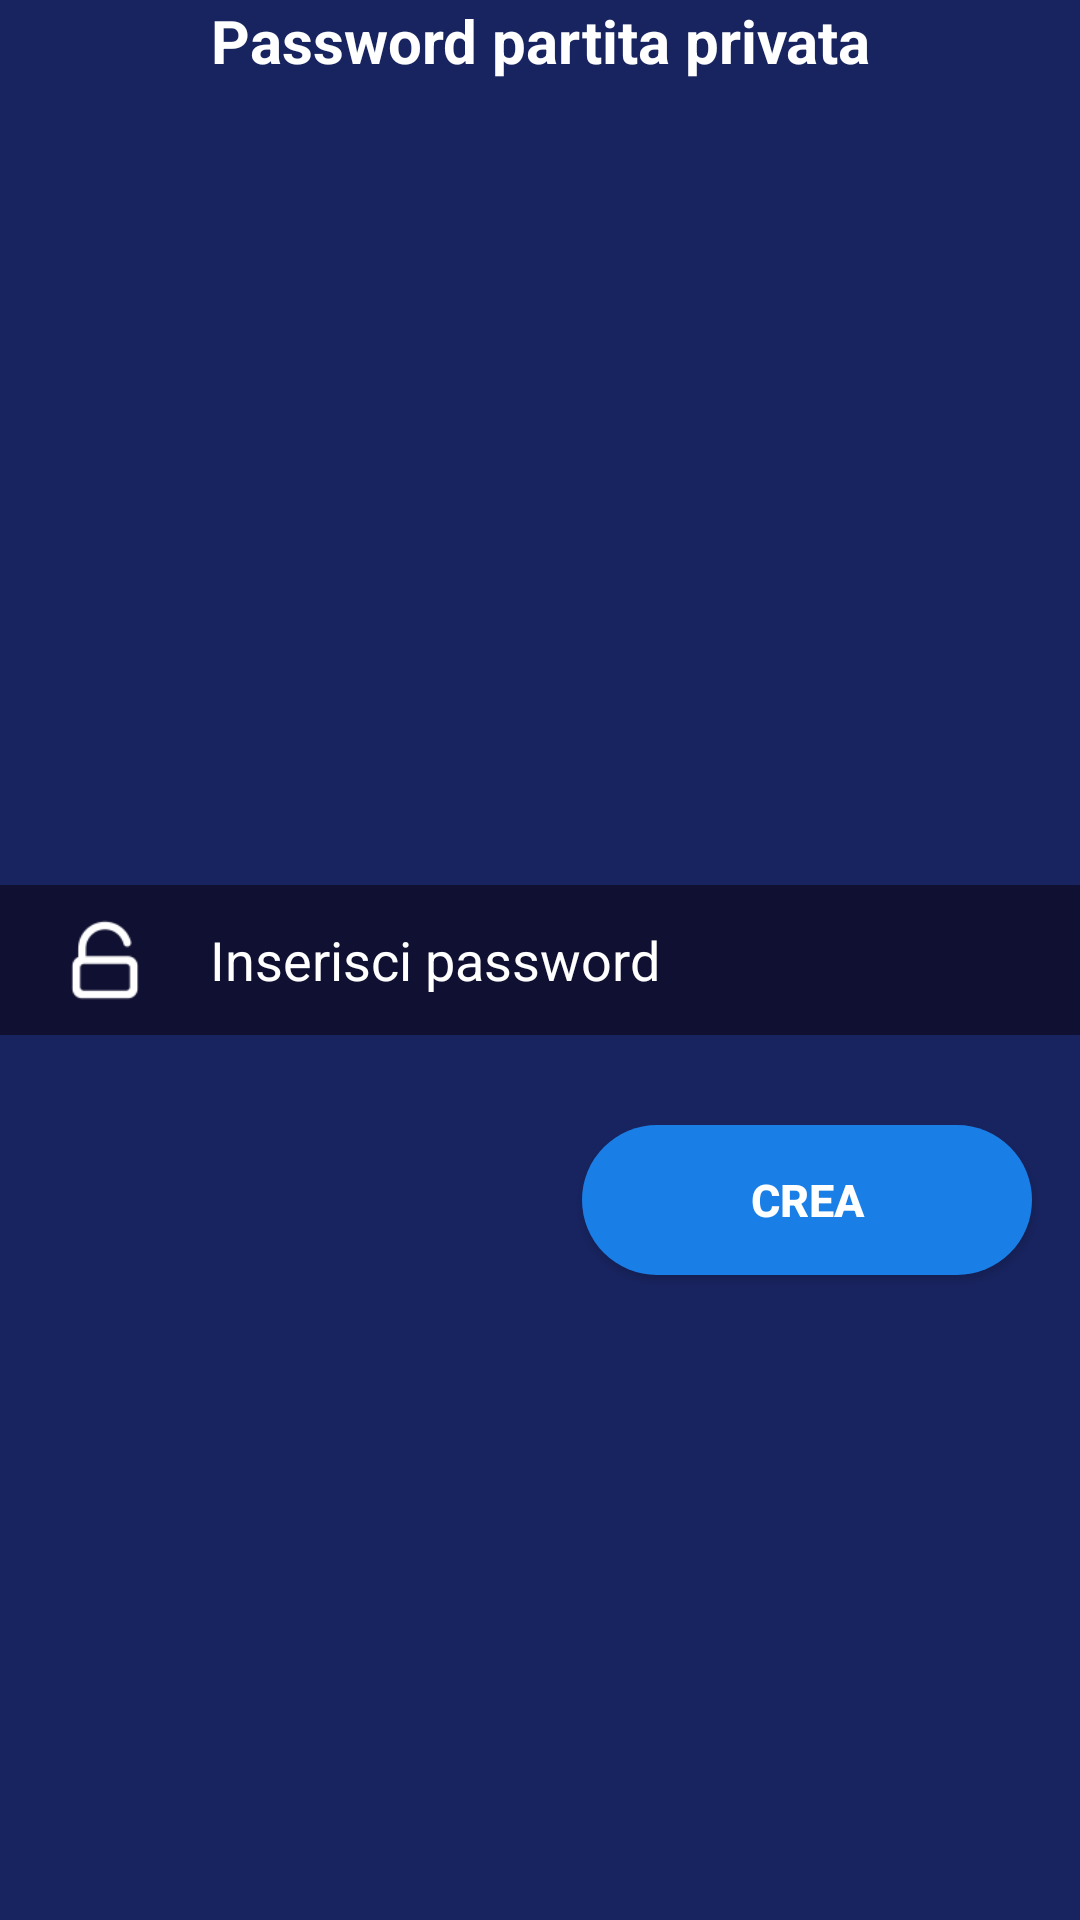

This screen was rendered from an Android layout file. Write that file and the resources it references.
<!-- AndroidManifest.xml: application theme Theme.ProgettoLAMTris -->
<!-- res/layout/popup_crea_privata.xml -->
<?xml version="1.0" encoding="utf-8"?>
<androidx.constraintlayout.widget.ConstraintLayout xmlns:android="http://schemas.android.com/apk/res/android"
    xmlns:app="http://schemas.android.com/apk/res-auto"
    xmlns:tools="http://schemas.android.com/tools"
    android:layout_width="match_parent"
    android:layout_height="wrap_content"
    android:background="#182460">

    <TextView
        android:id="@+id/textview_privata"
        android:layout_width="match_parent"
        android:layout_height="wrap_content"
        android:gravity="center"
        android:text="Password partita privata"
        android:textColor="#FFFFFF"
        android:textSize="20dp"
        android:textStyle="bold"
        app:layout_constraintStart_toStartOf="parent"
        app:layout_constraintTop_toTopOf="parent">

    </TextView>


    <LinearLayout
        android:id="@+id/linearLayout_privata"
        android:layout_width="match_parent"
        android:layout_height="50dp"
        android:layout_marginTop="50dp"
        android:layout_marginBottom="50dp"
        android:background="#101132"
        android:gravity="center_vertical"
        android:orientation="horizontal"
        app:layout_constraintBottom_toBottomOf="parent"
        app:layout_constraintEnd_toEndOf="parent"
        app:layout_constraintStart_toStartOf="parent"
        app:layout_constraintTop_toTopOf="parent">


        <ImageView
            android:id="@+id/password_image_privata"
            android:layout_width="30dp"
            android:layout_height="30dp"
            android:layout_marginStart="20dp"
            android:adjustViewBounds="true"
            android:src="@drawable/password_19_64"
            app:tint="#FFFFFF"></ImageView>

        <EditText
            android:id="@+id/password_partita"
            android:layout_width="match_parent"
            android:layout_height="50dp"
            android:layout_marginStart="20dp"
            android:layout_marginEnd="20dp"
            android:background="#101132"
            android:hint="Inserisci password"
            android:inputType="text"
            android:maxLength="12"
            android:textColor="#FFFFFF"
            android:textColorHint="#FFFFFF"></EditText>

    </LinearLayout>

    <androidx.appcompat.widget.AppCompatButton
        android:id="@+id/crea_partita_privata"
        android:layout_width="150dp"
        android:layout_height="50dp"
        android:layout_marginTop="30dp"
        android:layout_marginEnd="16dp"
        android:layout_marginBottom="15dp"
        android:background="@drawable/bottone_spigoli_rotondi"
        android:text="Crea"
        android:textColor="#FFFFFF"
        android:textSize="15sp"
        android:textStyle="bold"
        app:layout_constraintBottom_toBottomOf="parent"
        app:layout_constraintEnd_toEndOf="parent"
        app:layout_constraintTop_toBottomOf="@+id/linearLayout_privata"
        app:layout_constraintVertical_bias="0.0" />
</androidx.constraintlayout.widget.ConstraintLayout>
<!-- resources referenced by this layout -->
<resources>
  <!-- drawable bottone_spigoli_rotondi (drawable) -->
  <?xml version="1.0" encoding="utf-8"?>
  <shape xmlns:android="http://schemas.android.com/apk/res/android"
      android:shape="rectangle">
      <solid android:color="#197fe6"></solid>
      <corners android:radius="100dp"></corners>
  </shape>
  <!-- drawable password_19_64: png bitmap (drawable, 901 bytes) -->
  <style name="Theme.ProgettoLAMTris" parent="Theme.MaterialComponents.DayNight.NoActionBar">
          
          <item name="colorPrimary">@color/purple_500</item>
          <item name="colorPrimaryVariant">@color/purple_700</item>
          <item name="colorOnPrimary">@color/white</item>
          
          <item name="colorSecondary">@color/teal_200</item>
          <item name="colorSecondaryVariant">@color/teal_700</item>
          <item name="colorOnSecondary">@color/black</item>
          
          <item name="android:statusBarColor" tools:targetApi="l">?attr/colorPrimaryVariant</item>
          
      </style>
  <color name="purple_500">#FF6200EE</color>
  <color name="purple_700">#FF3700B3</color>
  <color name="white">#FFFFFFFF</color>
  <color name="teal_200">#FF03DAC5</color>
  <color name="teal_700">#FF018786</color>
  <color name="black">#FF000000</color>
</resources>
